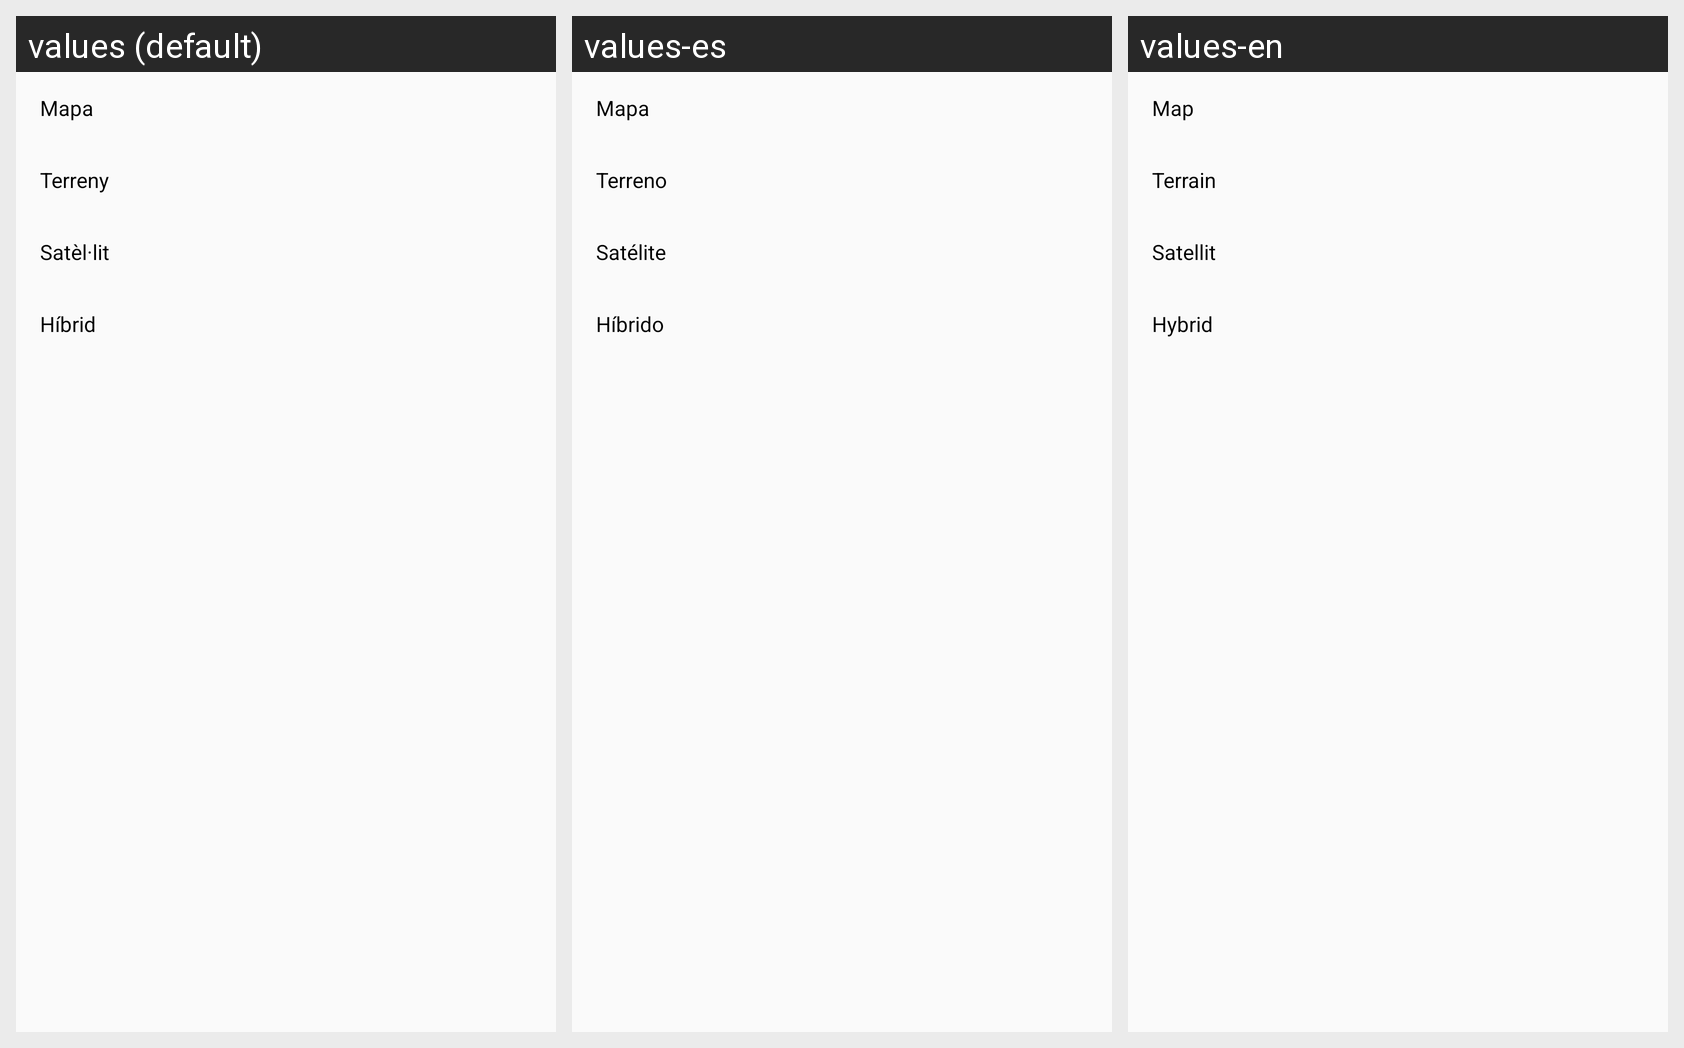

The Android screen above is rendered under several locales of the same app. Produce the string resources it draws, with the default and per-locale values.
Android screen res/layout/map_type.xml rendered under 3 locales, left to right: values (default), values-es, values-en. Device: Nexus 5 (rendered at 1080×1920; each locale shown at half size, 540×960, under a caption strip naming it); theme AppTheme.
Strings drawn on this screen, with the default value and each locale's value (text and hints the layout hard-codes, and strings that could not be matched under every locale, appear in the picture but are not listed):

map_style_normal
  values: Mapa
  values-es: Mapa
  values-en: Map

map_style_terrain
  values: Terreny
  values-es: Terreno
  values-en: Terrain

map_style_satellite
  values: Satèl·lit
  values-es: Satélite
  values-en: Satellit

map_style_hybrid
  values: Híbrid
  values-es: Híbrido
  values-en: Hybrid
